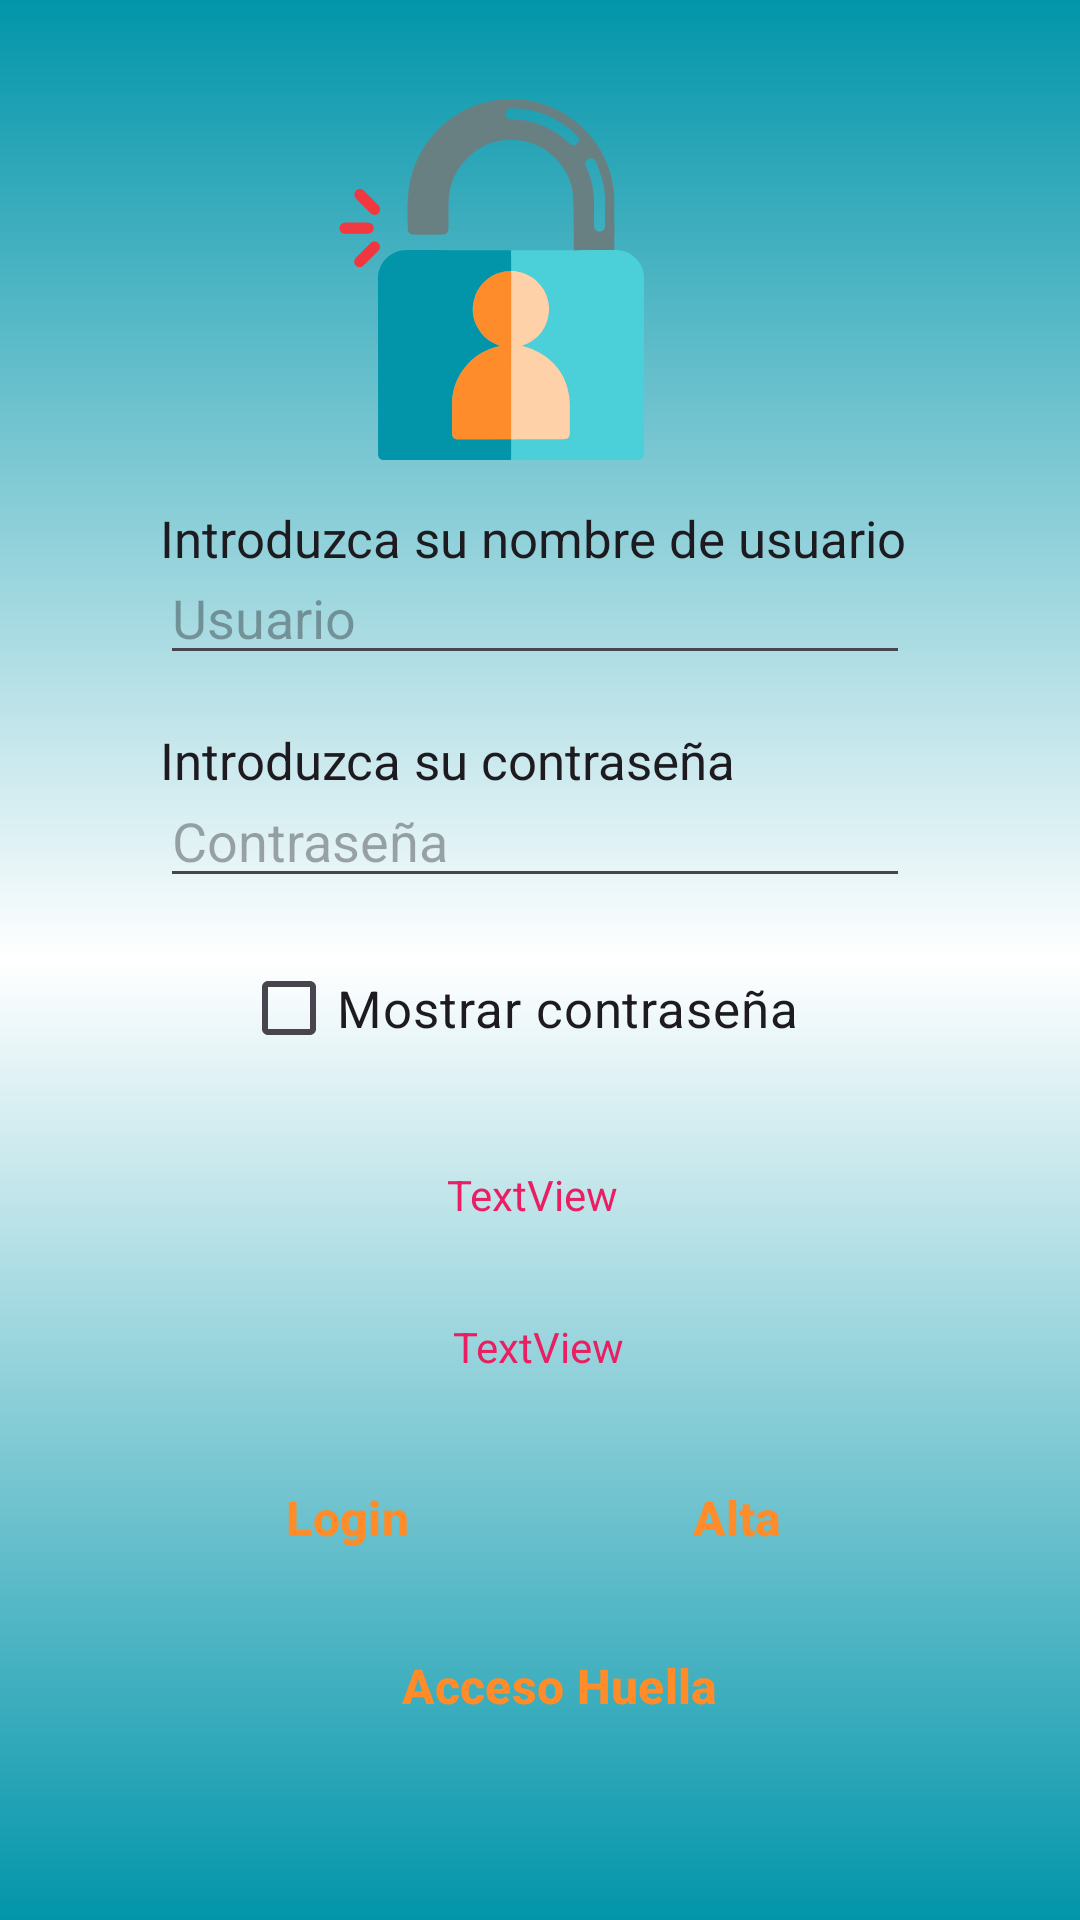

Android layout source for this screen:
<!-- AndroidManifest.xml: application theme Theme.LoginApiRest_HuellaApp -->
<!-- res/layout/activity_main.xml -->
<?xml version="1.0" encoding="utf-8"?>
<androidx.constraintlayout.widget.ConstraintLayout xmlns:android="http://schemas.android.com/apk/res/android"
    xmlns:app="http://schemas.android.com/apk/res-auto"
    xmlns:tools="http://schemas.android.com/tools"
    android:id="@+id/main"
    android:layout_width="match_parent"
    android:layout_height="match_parent"
    tools:context=".MainActivity">

    <View
        android:id="@+id/rectangulo_izqInf"
        android:layout_width="match_parent"
        android:layout_height="match_parent"
        android:background="@drawable/rectangulo_fondo_azul"
        app:layout_constraintEnd_toEndOf="parent"
        app:layout_constraintHorizontal_bias="0.0"
        app:layout_constraintStart_toStartOf="parent"
        app:layout_constraintTop_toTopOf="parent" />

    <Button
        android:id="@+id/btn_biometrico"
        style="@style/BotonLogin"
        android:layout_width="wrap_content"
        android:layout_height="wrap_content"
        android:text="@string/btn_Biometrico"
        app:layout_constraintBottom_toBottomOf="parent"
        app:layout_constraintEnd_toEndOf="parent"
        app:layout_constraintHorizontal_bias="0.531"
        app:layout_constraintStart_toStartOf="parent"
        app:layout_constraintTop_toTopOf="parent"
        app:layout_constraintVertical_bias="0.909" />

    <Button
        android:id="@+id/btn_alta"
        style="@style/BotonLogin"
        android:layout_width="wrap_content"
        android:layout_height="wrap_content"
        android:text="@string/btn_alta"
        app:layout_constraintBottom_toBottomOf="parent"
        app:layout_constraintEnd_toEndOf="parent"
        app:layout_constraintHorizontal_bias="0.742"
        app:layout_constraintStart_toStartOf="parent"
        app:layout_constraintTop_toTopOf="parent"
        app:layout_constraintVertical_bias="0.814" />

    <Button
        android:id="@+id/btn_login"
        style="@style/BotonLogin"
        android:layout_width="wrap_content"
        android:layout_height="wrap_content"
        android:text="@string/btn_login"
        app:layout_constraintBottom_toBottomOf="parent"
        app:layout_constraintEnd_toEndOf="parent"
        app:layout_constraintHorizontal_bias="0.263"
        app:layout_constraintStart_toStartOf="parent"
        app:layout_constraintTop_toTopOf="parent"
        app:layout_constraintVertical_bias="0.814" />

    <EditText
        android:id="@+id/txt_pass"
        android:layout_width="250dp"
        android:layout_height="wrap_content"
        android:ems="10"
        android:hint="@string/hint_pass"
        android:inputType="textPassword"
        app:layout_constraintBottom_toBottomOf="parent"
        app:layout_constraintEnd_toEndOf="parent"
        app:layout_constraintHorizontal_bias="0.484"
        app:layout_constraintStart_toStartOf="parent"
        app:layout_constraintTop_toTopOf="parent"
        app:layout_constraintVertical_bias="0.431" />

    <TextView
        android:id="@+id/lbl_pass"
        style="@style/Texto"
        android:layout_width="250dp"
        android:layout_height="wrap_content"
        android:text="@string/Pass"
        app:layout_constraintBottom_toBottomOf="parent"
        app:layout_constraintEnd_toEndOf="parent"
        app:layout_constraintHorizontal_bias="0.484"
        app:layout_constraintStart_toStartOf="parent"
        app:layout_constraintTop_toTopOf="parent"
        app:layout_constraintVertical_bias="0.392" />

    <EditText
        android:id="@+id/txt_usuario"
        android:layout_width="250dp"
        android:layout_height="wrap_content"
        android:ems="10"
        android:hint="@string/hint_usuario"
        android:inputType="text"
        app:layout_constraintBottom_toBottomOf="parent"
        app:layout_constraintEnd_toEndOf="parent"
        app:layout_constraintHorizontal_bias="0.484"
        app:layout_constraintStart_toStartOf="parent"
        app:layout_constraintTop_toTopOf="parent"
        app:layout_constraintVertical_bias="0.307" />

    <TextView
        android:id="@+id/lbl_usuario"
        style="@style/Texto"
        android:layout_width="250dp"
        android:layout_height="wrap_content"
        android:text="@string/usuario"
        app:layout_constraintBottom_toBottomOf="parent"
        app:layout_constraintEnd_toEndOf="parent"
        app:layout_constraintHorizontal_bias="0.484"
        app:layout_constraintStart_toStartOf="parent"
        app:layout_constraintTop_toTopOf="parent"
        app:layout_constraintVertical_bias="0.272" />

    <ImageView
        android:id="@+id/img_logo"
        android:layout_width="130dp"
        android:layout_height="121dp"
        app:layout_constraintBottom_toBottomOf="parent"
        app:layout_constraintEnd_toEndOf="parent"
        app:layout_constraintHorizontal_bias="0.43"
        app:layout_constraintStart_toStartOf="parent"
        app:layout_constraintTop_toTopOf="parent"
        app:layout_constraintVertical_bias="0.063"
        app:srcCompat="@drawable/icono_app" />

    <CheckBox
        android:id="@+id/ckb_mostrar"
        style="@style/Texto"
        android:layout_width="wrap_content"
        android:layout_height="wrap_content"
        android:text="@string/mostrar_contraseña"
        app:layout_constraintBottom_toBottomOf="parent"
        app:layout_constraintEnd_toEndOf="parent"
        app:layout_constraintHorizontal_bias="0.462"
        app:layout_constraintStart_toStartOf="parent"
        app:layout_constraintTop_toTopOf="parent"
        app:layout_constraintVertical_bias="0.527" />

    <TextView
        android:id="@+id/lbl_usuarioBD"
        android:layout_width="wrap_content"
        android:layout_height="wrap_content"
        android:text="TextView"
        android:textColor="#E91E63"
        app:layout_constraintBottom_toBottomOf="parent"
        app:layout_constraintEnd_toEndOf="parent"
        app:layout_constraintHorizontal_bias="0.492"
        app:layout_constraintStart_toStartOf="parent"
        app:layout_constraintTop_toTopOf="@+id/rectangulo_izqInf"
        app:layout_constraintVertical_bias="0.626" />

    <TextView
        android:id="@+id/lbl_PassBD"
        android:layout_width="wrap_content"
        android:layout_height="wrap_content"
        android:text="TextView"
        android:textColor="#E91E63"
        app:layout_constraintBottom_toBottomOf="parent"
        app:layout_constraintEnd_toEndOf="parent"
        app:layout_constraintHorizontal_bias="0.498"
        app:layout_constraintStart_toStartOf="parent"
        app:layout_constraintTop_toBottomOf="@+id/lbl_usuarioBD"
        app:layout_constraintVertical_bias="0.149" />


</androidx.constraintlayout.widget.ConstraintLayout>
<!-- resources referenced by this layout -->
<resources>
  <!-- drawable icono_app: vector/xml drawable (drawable, 9982 chars, omitted) -->
  <!-- drawable rectangulo_fondo_azul (drawable) -->
  <?xml version="1.0" encoding="utf-8"?>
  <shape xmlns:android="http://schemas.android.com/apk/res/android">
      <gradient
          android:angle="270"
          android:startColor="#0295aa"
          android:centerColor="@color/white"
          android:endColor="#0295aa"
          android:centerY="0.5"
          android:type="linear" />
      <corners android:radius="0dp" />
  </shape>
  <string name="Pass">Introduzca su contraseña</string>
  <string name="btn_Biometrico">Acceso Huella</string>
  <string name="btn_alta">Alta</string>
  <string name="btn_login">Login</string>
  <string name="hint_pass">Contraseña</string>
  <string name="hint_usuario">Usuario</string>
  <string name="usuario">Introduzca su nombre de usuario</string>
  <style name="BotonLogin" parent="Widget.Material3.Button">
          <item name="android:textColor">@color/AppNaranjaOscuro</item>
          <item name="android:textStyle">bold</item>
          <item name="android:textSize">16sp</item>
          <item name="android:backgroundTint">@color/AppAzul</item>
      </style>
  <style name="Texto" parent="@android:style/TextAppearance.Medium">
          <item name="android:textSize">17sp</item>
      </style>
  <style name="Theme.LoginApiRest_HuellaApp" parent="Base.Theme.LoginApiRest_HuellaApp" />
  <color name="white">#FFFFFFFF</color>
  <color name="AppNaranjaOscuro">#ff8c29</color>
  <color name="AppAzul">#0295aa</color>
  <style name="Base.Theme.LoginApiRest_HuellaApp" parent="Theme.Material3.DayNight.NoActionBar">
          
          
      </style>
</resources>
